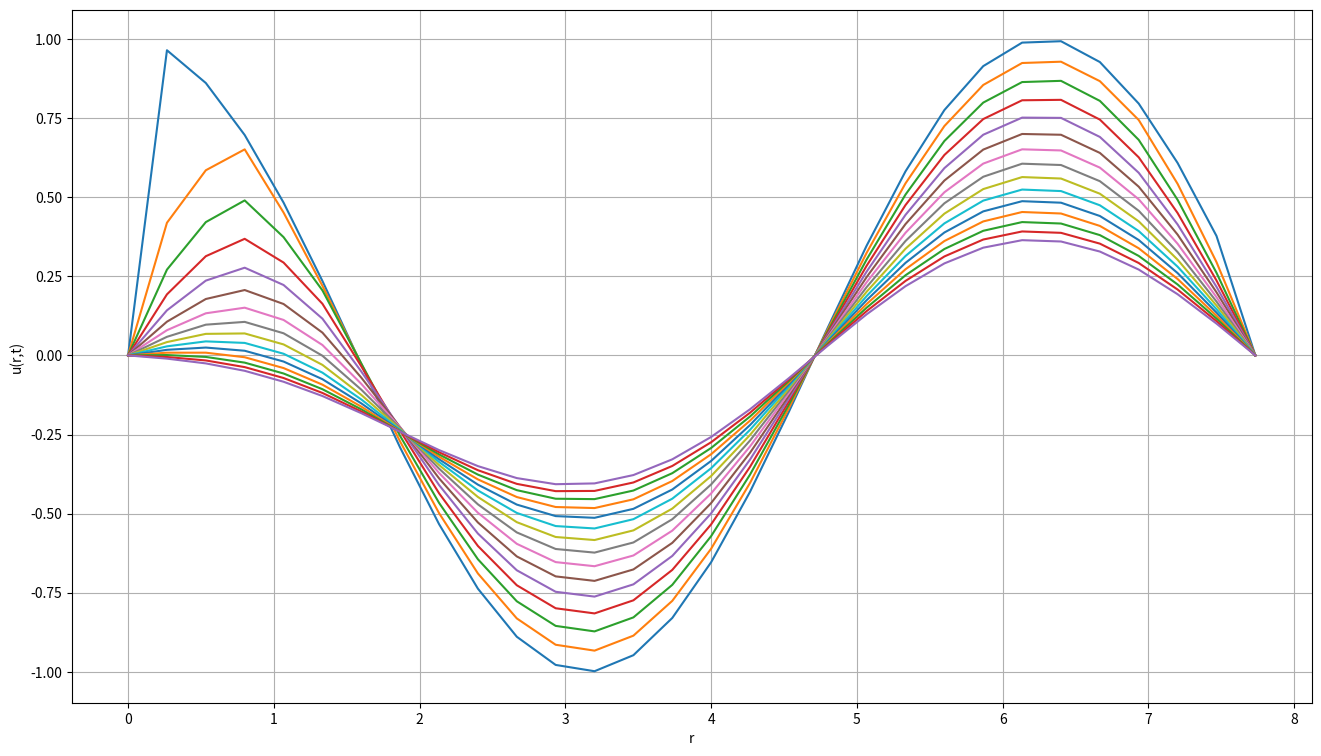

Source code (Python):
import numpy as np
import matplotlib.pyplot as plt

N = 30 # Максимальное число шагов по r
K = 30 # Максимальное число шагов по t
R = 8 # Значение расстояния R на правой границе
T = 4 # Значение времени t на правой границе
h = R / N # Шаг сетки по r
t = T / K # Шаг сетки по t
a = 0.5 # Коэффициент теплопроводности
A = 1 # Константа
eps = 10**(-6)

# Инициализация сетки
x_i = np.arange(0 + eps, R, h) # Значения в узлах по r
t_j = np.arange(0 + eps, T, t) # Значение в узлах по t
r_i = len(x_i) # Число узлов по r
r_j = len(t_j) # Число узлов по t
u = np.zeros([r_j, r_i]) # Искомая сетка

# Начальное распределение температуры
def f_st(x): return np.cos(x)

# Вычисление начального распределения температуры
u[0] = f_st(x_i)

# Вычисление устойчивого условия
const = t / (h**2)
const2 = 1 / (2*(a**2))
print("t / h^2 =", float('{:.3f}'.format(const))) # Вывод значения t / h^2
print("1 / 2a^2 = ", float('{:.3f}'.format(const2))) # Вывод значения 1 / 2a^2

for j in range(len(u) - 1):
	for i in range(len(u[j]) - 1):
		u[j + 1, i] = u[j, i] + (a**2) * const * (u[j, i+1] - 2 * u[j, i] + u[j, i - 1])

		# Граничные условия
		u[j, 0] = 0
		u[j, len(u[j]) - 1] = 0

plot_ = np.arange(0, 30, 2)
plt.figure(figsize=(16, 9))

plt.xlabel('r')
plt.ylabel('u(r,t)')
plt.grid(True)
for y in plot_:
	plt.plot(x_i, u[y])